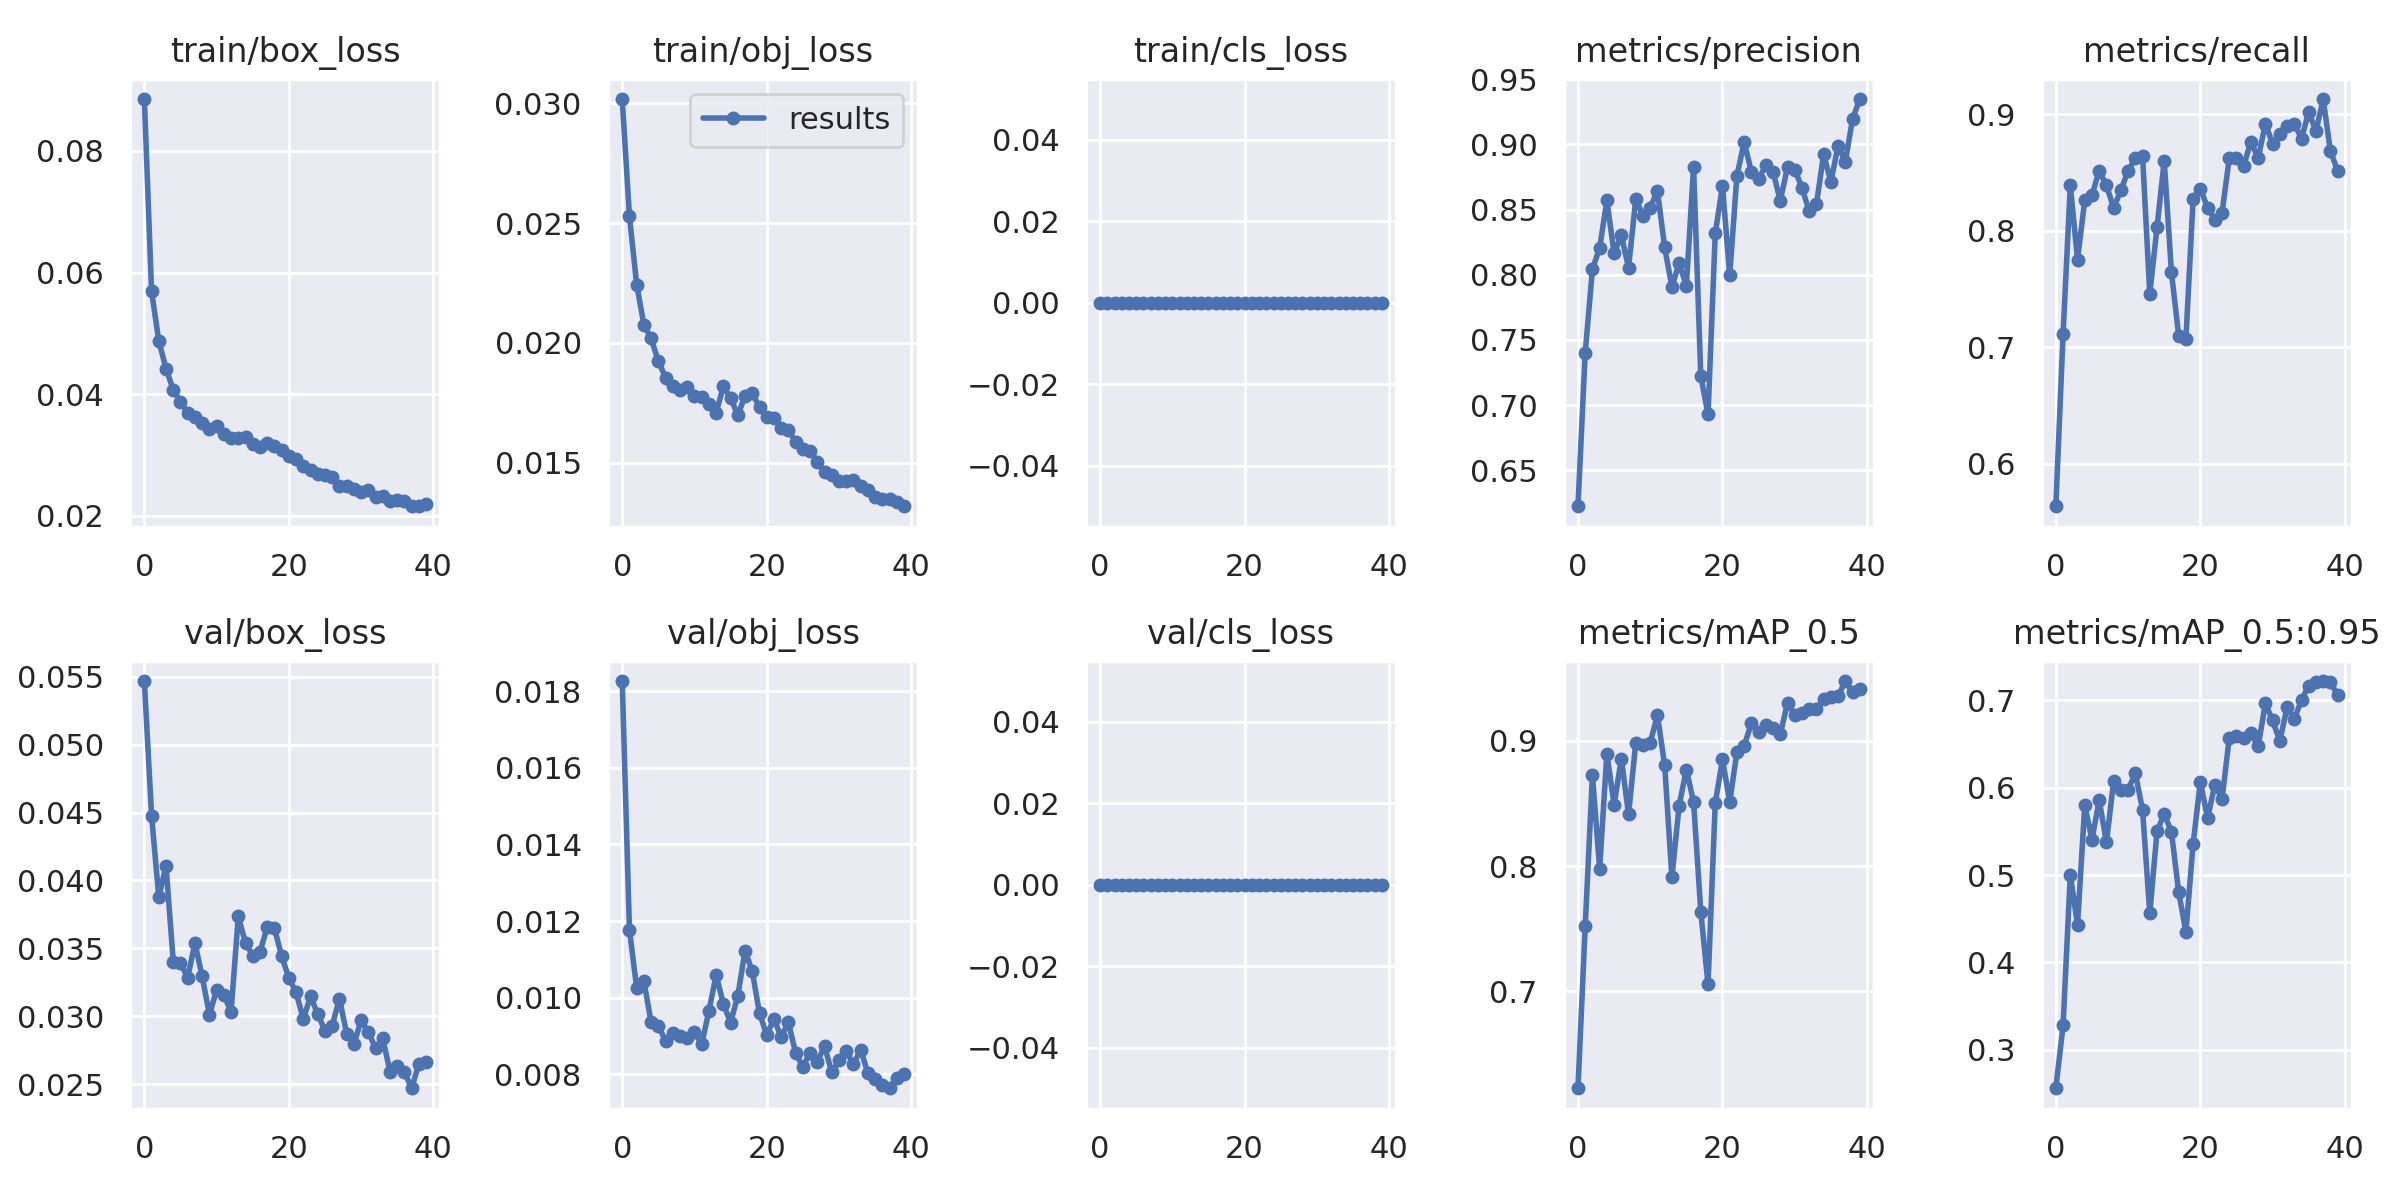

The table this chart was drawn from, first rows:
epoch, train/box_loss, train/obj_loss, train/cls_loss, metrics/precision, metrics/recall, metrics/mAP_0.5, metrics/mAP_0.5:0.95, val/box_loss, val/obj_loss, val/cls_loss, x/lr0, x/lr1, x/lr2
0, 0.08854, 0.03017, 0, 0.6224, 0.5636, 0.6228, 0.2558, 0.05469, 0.01826, 0, 0.00055, 0.00055, 0.09505
1, 0.0569, 0.02528, 0, 0.7399, 0.7113, 0.7519, 0.3279, 0.04478, 0.01177, 0, 0.001109, 0.001109, 0.09001
2, 0.04873, 0.02243, 0, 0.8042, 0.839, 0.8726, 0.5002, 0.03875, 0.01025, 0, 0.001662, 0.001662, 0.08496
3, 0.0442, 0.02076, 0, 0.8206, 0.7754, 0.798, 0.4427, 0.04108, 0.01043, 0, 0.002205, 0.002205, 0.07991
4, 0.0407, 0.02019, 0, 0.8569, 0.8263, 0.8898, 0.5799, 0.03403, 0.009362, 0, 0.002735, 0.002735, 0.07483
5, 0.03871, 0.01924, 0, 0.8166, 0.8305, 0.849, 0.5407, 0.03389, 0.009268, 0, 0.003248, 0.003248, 0.06975
6, 0.03695, 0.01855, 0, 0.8303, 0.8517, 0.8856, 0.5859, 0.03284, 0.008873, 0, 0.00374, 0.00374, 0.06464
7, 0.03623, 0.01818, 0, 0.8054, 0.839, 0.8414, 0.5374, 0.03539, 0.009079, 0, 0.004207, 0.004207, 0.05951
8, 0.03518, 0.01804, 0, 0.8581, 0.8198, 0.8985, 0.6076, 0.03293, 0.009007, 0, 0.004646, 0.004646, 0.05435
9, 0.03432, 0.01815, 0, 0.8453, 0.8347, 0.8966, 0.5976, 0.03012, 0.008952, 0, 0.005054, 0.005054, 0.04915
10, 0.03479, 0.01779, 0, 0.8515, 0.8517, 0.8986, 0.5979, 0.03192, 0.009105, 0, 0.00543, 0.00543, 0.04393
11, 0.03343, 0.01775, 0, 0.8641, 0.8623, 0.9205, 0.6168, 0.03158, 0.008787, 0, 0.005769, 0.005769, 0.03867
12, 0.03277, 0.01744, 0, 0.8209, 0.8644, 0.8803, 0.5749, 0.03031, 0.009658, 0, 0.006071, 0.006071, 0.03337
13, 0.03276, 0.0171, 0, 0.7908, 0.7458, 0.791, 0.4561, 0.03735, 0.0106, 0, 0.006334, 0.006334, 0.02803
14, 0.03287, 0.01818, 0, 0.8089, 0.803, 0.8484, 0.55, 0.03539, 0.009834, 0, 0.006558, 0.006558, 0.02266
15, 0.03179, 0.01771, 0, 0.7914, 0.8601, 0.877, 0.5701, 0.03447, 0.009355, 0, 0.00674, 0.00674, 0.01724
16, 0.03132, 0.01698, 0, 0.8826, 0.7642, 0.8512, 0.5493, 0.03473, 0.01006, 0, 0.006881, 0.006881, 0.01178
17, 0.0319, 0.0178, 0, 0.7221, 0.7101, 0.7635, 0.4804, 0.03656, 0.01123, 0, 0.006934, 0.006934, 0.006934
18, 0.03141, 0.0179, 0, 0.6928, 0.7073, 0.7058, 0.4349, 0.03649, 0.01069, 0, 0.006934, 0.006934, 0.006934
19, 0.03081, 0.01733, 0, 0.8318, 0.8275, 0.8504, 0.536, 0.03443, 0.009591, 0, 0.006626, 0.006626, 0.006626
20, 0.02988, 0.01693, 0, 0.868, 0.8361, 0.8851, 0.6069, 0.03282, 0.009034, 0, 0.006314, 0.006314, 0.006314
21, 0.02925, 0.01688, 0, 0.7994, 0.8199, 0.8514, 0.5651, 0.03176, 0.009441, 0, 0.006, 0.006, 0.006
22, 0.02823, 0.01644, 0, 0.8759, 0.8093, 0.8909, 0.6036, 0.02979, 0.008988, 0, 0.005686, 0.005686, 0.005686
23, 0.02757, 0.01639, 0, 0.9016, 0.8155, 0.8961, 0.5868, 0.03146, 0.009357, 0, 0.005374, 0.005374, 0.005374
24, 0.0268, 0.01585, 0, 0.879, 0.8623, 0.9139, 0.657, 0.03016, 0.008564, 0, 0.005066, 0.005066, 0.005066
25, 0.02665, 0.01559, 0, 0.8734, 0.8622, 0.9072, 0.6594, 0.02894, 0.008198, 0, 0.004764, 0.004764, 0.004764
26, 0.02639, 0.01551, 0, 0.884, 0.8559, 0.9124, 0.6574, 0.02931, 0.008568, 0, 0.004469, 0.004469, 0.004469
27, 0.02495, 0.01503, 0, 0.8789, 0.8765, 0.9105, 0.6622, 0.03129, 0.00833, 0, 0.004184, 0.004184, 0.004184
28, 0.02483, 0.01463, 0, 0.8568, 0.8622, 0.9052, 0.6473, 0.02871, 0.008745, 0, 0.00391, 0.00391, 0.00391
29, 0.02438, 0.0145, 0, 0.8825, 0.892, 0.9305, 0.6967, 0.02794, 0.008052, 0, 0.003649, 0.003649, 0.003649
30, 0.02394, 0.01424, 0, 0.8806, 0.8749, 0.9202, 0.677, 0.02969, 0.008366, 0, 0.003402, 0.003402, 0.003402
31, 0.02423, 0.01425, 0, 0.8668, 0.8835, 0.9222, 0.6538, 0.02885, 0.008615, 0, 0.003172, 0.003172, 0.003172
32, 0.02311, 0.01428, 0, 0.8485, 0.8898, 0.9255, 0.6921, 0.02763, 0.00827, 0, 0.002958, 0.002958, 0.002958
33, 0.02323, 0.01402, 0, 0.8539, 0.8919, 0.9253, 0.6792, 0.02836, 0.008648, 0, 0.002764, 0.002764, 0.002764
34, 0.02235, 0.01387, 0, 0.8924, 0.8792, 0.9336, 0.7003, 0.02592, 0.008034, 0, 0.002589, 0.002589, 0.002589
35, 0.02251, 0.01357, 0, 0.8711, 0.9022, 0.935, 0.7169, 0.0263, 0.007869, 0, 0.002436, 0.002436, 0.002436
36, 0.02245, 0.0135, 0, 0.8989, 0.8854, 0.9357, 0.7213, 0.02587, 0.007716, 0, 0.002305, 0.002305, 0.002305
37, 0.02154, 0.0135, 0, 0.8868, 0.9131, 0.9477, 0.7222, 0.02469, 0.007641, 0, 0.002196, 0.002196, 0.002196
38, 0.02159, 0.01337, 0, 0.9193, 0.8685, 0.939, 0.7211, 0.02651, 0.007903, 0, 0.00211, 0.00211, 0.00211
39, 0.02197, 0.01319, 0, 0.9347, 0.8517, 0.941, 0.7061, 0.02662, 0.008023, 0, 0.002049, 0.002049, 0.002049
